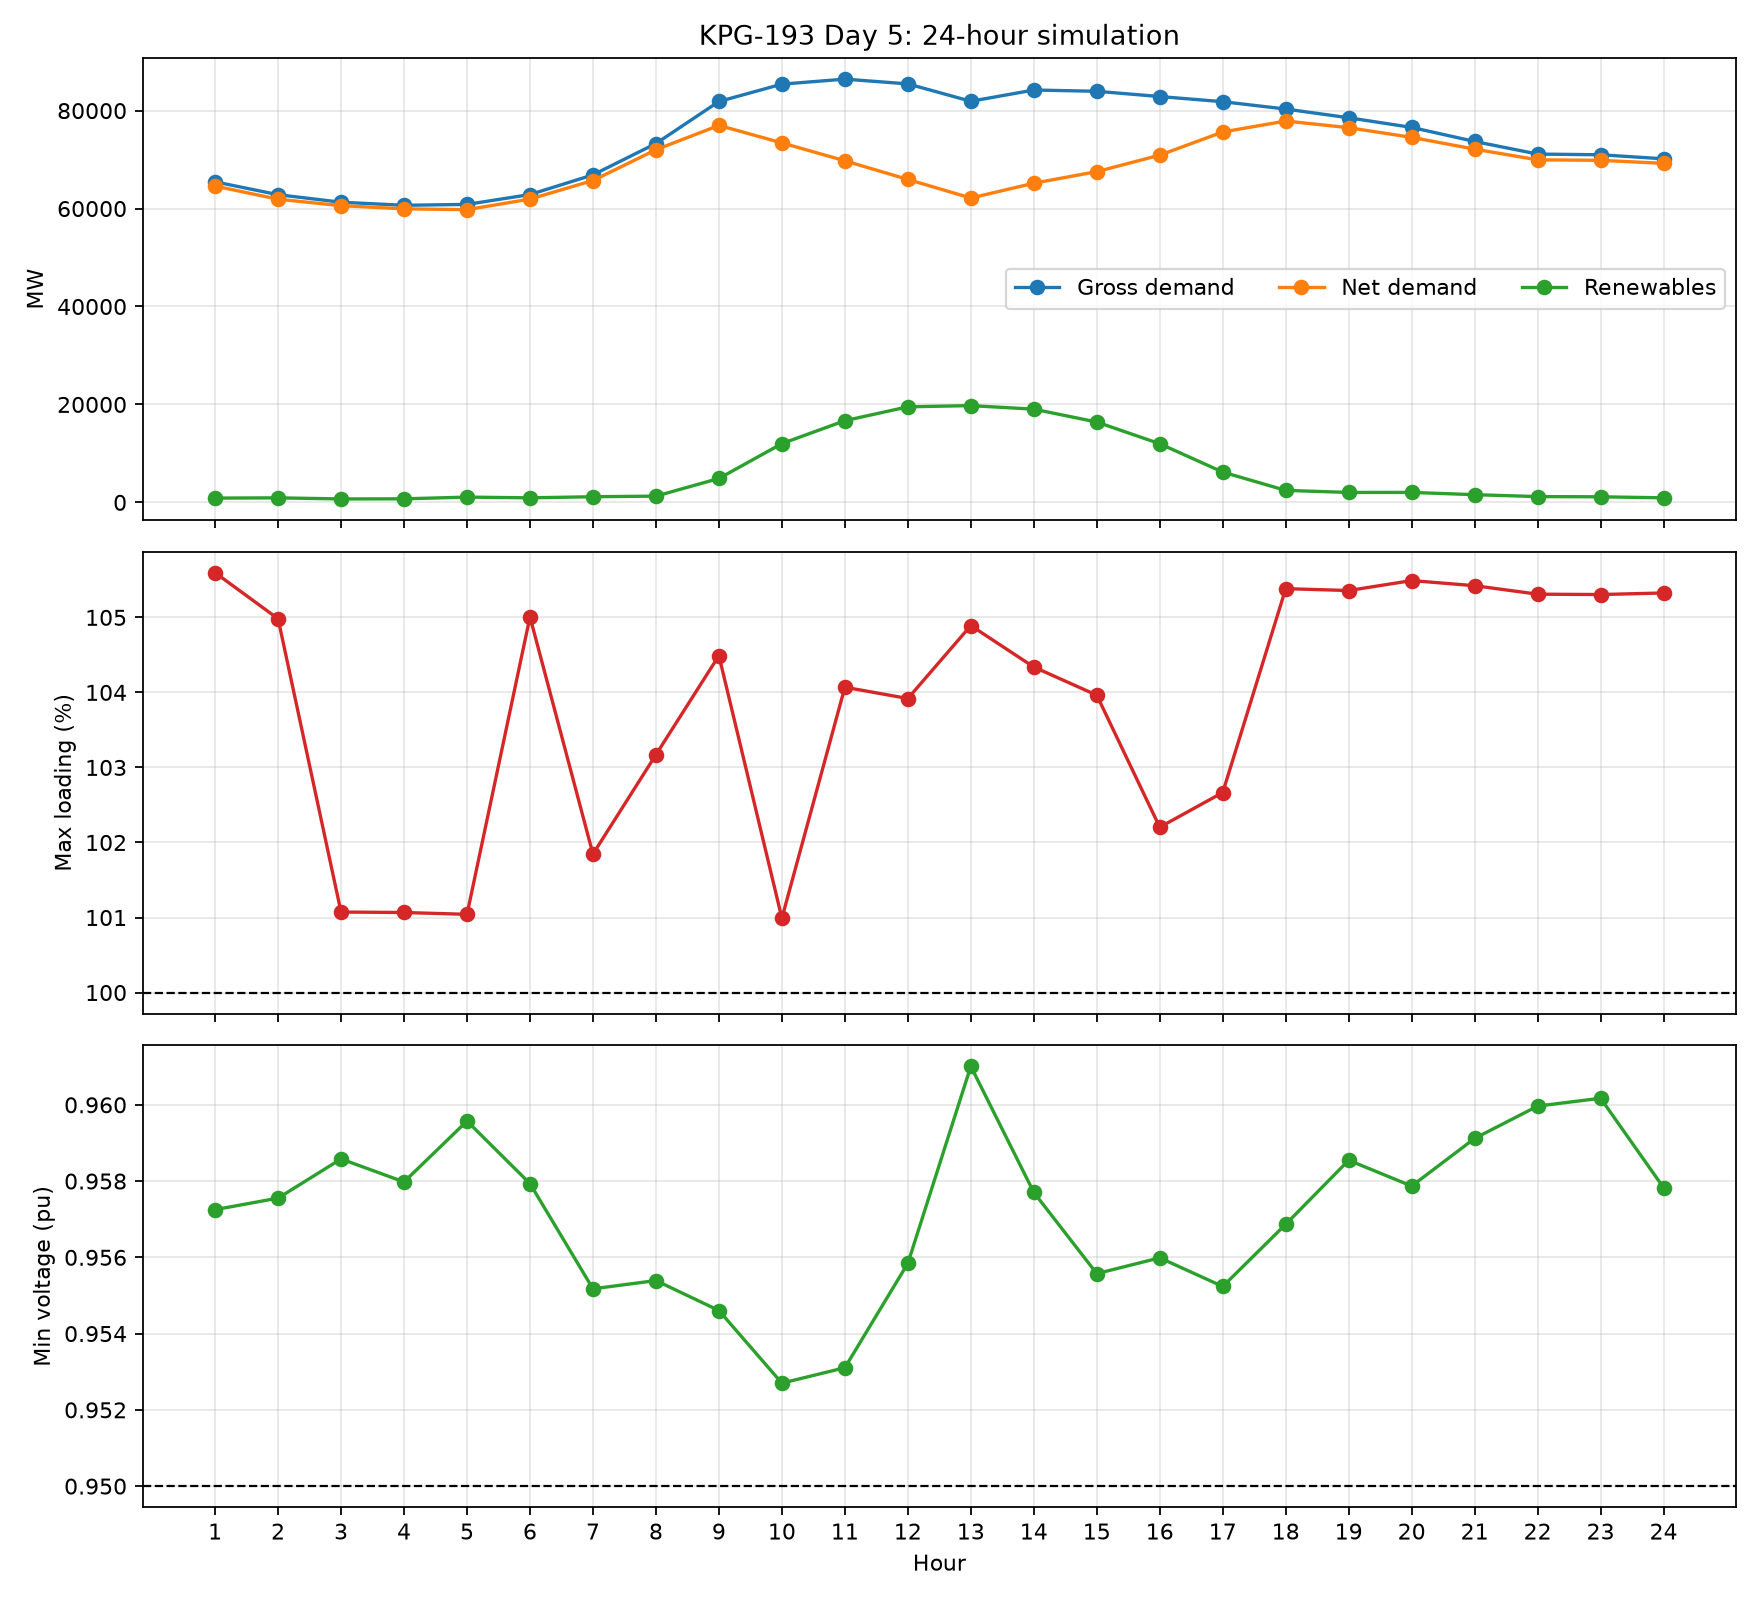

The data file committed next to this chart (first rows):
hour, gross_demand_mw, solar_mw, wind_mw, hydro_mw, renewable_mw, net_demand_mw, online_generator_count, dc_opf_success, ac_pf_converged, min_voltage_pu, min_voltage_bus, min_voltage_bus_name, voltage_violation_count, max_branch_loading_pct, max_loading_branch, max_loading_from_bus, max_loading_to_bus, max_loading_route, overloaded_branch_count, generator_p_violation_count, generator_q_violation_count, ac_loss_mw, risk
1, 65457, 0.0, 510, 361.8, 871.7, 64585, 108, True, True, 0.9573, 67, 양구, 0, 105.6, 264, 134, 193, 광양 → 남해, 1, 1, 1, 930.4, True
2, 62828, 0.0, 557.3, 365.8, 923.1, 61905, 103, True, True, 0.9576, 67, 양구, 0, 105, 264, 134, 193, 광양 → 남해, 2, 1, 1, 938.1, True
3, 61291, 0.0, 332.4, 365.8, 698.1, 60593, 103, True, True, 0.9586, 67, 양구, 0, 101.1, 43, 16, 28, 남양주 → 양평, 2, 1, 1, 922.3, True
4, 60664, 0.0, 361.9, 361.8, 723.7, 59941, 103, True, True, 0.958, 67, 양구, 0, 101.1, 43, 16, 28, 남양주 → 양평, 1, 1, 1, 915.5, True
5, 60846, 0.0, 717.3, 353.8, 1071, 59775, 103, True, True, 0.9596, 67, 양구, 0, 101, 43, 16, 28, 남양주 → 양평, 1, 1, 1, 897.9, True
6, 62861, 0.0, 590.5, 337.9, 928.4, 61932, 103, True, True, 0.9579, 67, 양구, 0, 105, 264, 134, 193, 광양 → 남해, 2, 1, 1, 931.4, True
7, 66875, 0.0, 824, 326, 1150, 65725, 110, True, True, 0.9552, 67, 양구, 0, 101.8, 264, 134, 193, 광양 → 남해, 2, 1, 0, 962.2, True
8, 73281, 0.0, 801.5, 473.1, 1275, 72006, 124, True, True, 0.9554, 67, 양구, 0, 103.2, 264, 134, 193, 광양 → 남해, 1, 1, 0, 949.7, True
9, 81863, 2449, 373.5, 2059, 4882, 76981, 134, True, True, 0.9546, 74, 횡성, 0, 104.5, 264, 134, 193, 광양 → 남해, 2, 1, 1, 984.4, True
10, 85407, 8994, 1064, 1940, 11999, 73408, 128, True, True, 0.9527, 72, 홍천, 0, 101, 351, 183, 190, 진해 → 사천, 5, 1, 3, 1085, True
11, 86430, 13528, 1160, 1992, 16680, 69750, 121, True, True, 0.9531, 72, 홍천, 0, 104.1, 127, 57, 97, 아산 → 청양, 5, 1, 3, 1138, True
12, 85457, 16509, 1068, 1936, 19513, 65944, 121, True, True, 0.9558, 74, 횡성, 0, 103.9, 127, 57, 97, 아산 → 청양, 2, 1, 3, 1115, True
13, 81907, 17580, 1036, 1141, 19758, 62149, 121, True, True, 0.961, 74, 횡성, 0, 104.9, 216, 109, 111, 익산 → 김제, 4, 1, 0, 1053, True
14, 84206, 16741, 865.3, 1427, 19034, 65173, 121, True, True, 0.9577, 74, 횡성, 0, 104.3, 216, 109, 111, 익산 → 김제, 3, 1, 1, 1120, True
15, 83945, 14008, 1018, 1380, 16406, 67539, 121, True, True, 0.9556, 74, 횡성, 0, 104, 127, 57, 97, 아산 → 청양, 3, 1, 3, 1139, True
16, 82874, 9555, 842.1, 1574, 11972, 70902, 121, True, True, 0.956, 74, 횡성, 0, 102.2, 351, 183, 190, 진해 → 사천, 4, 1, 1, 1063, True
17, 81821, 3783, 960.7, 1443, 6187, 75634, 131, True, True, 0.9552, 74, 횡성, 0, 102.7, 264, 134, 193, 광양 → 남해, 2, 1, 1, 997.4, True
18, 80321, 0.0, 1027, 1419, 2446, 77875, 134, True, True, 0.9569, 74, 횡성, 0, 105.4, 264, 134, 193, 광양 → 남해, 2, 1, 0, 934.1, True
19, 78538, 0.0, 817.5, 1209, 2026, 76512, 132, True, True, 0.9585, 74, 횡성, 0, 105.4, 264, 134, 193, 광양 → 남해, 1, 1, 0, 920.5, True
20, 76569, 0.0, 960.7, 1073, 2034, 74535, 128, True, True, 0.9579, 74, 횡성, 0, 105.5, 264, 134, 193, 광양 → 남해, 1, 1, 0, 934, True
21, 73699, 0.0, 769.4, 799.1, 1569, 72131, 122, True, True, 0.9591, 74, 횡성, 0, 105.4, 264, 134, 193, 광양 → 남해, 1, 1, 0, 926, True
22, 71126, 0.0, 731.4, 449.3, 1181, 69945, 119, True, True, 0.96, 74, 횡성, 0, 105.3, 264, 134, 193, 광양 → 남해, 1, 1, 0, 904.2, True
23, 70983, 0.0, 769.6, 365.8, 1135, 69848, 119, True, True, 0.9602, 74, 횡성, 0, 105.3, 264, 134, 193, 광양 → 남해, 1, 1, 0, 904.3, True
24, 70159, 0.0, 599.6, 330, 929.5, 69229, 117, True, True, 0.9578, 72, 홍천, 0, 105.3, 264, 134, 193, 광양 → 남해, 1, 1, 0, 902.2, True
